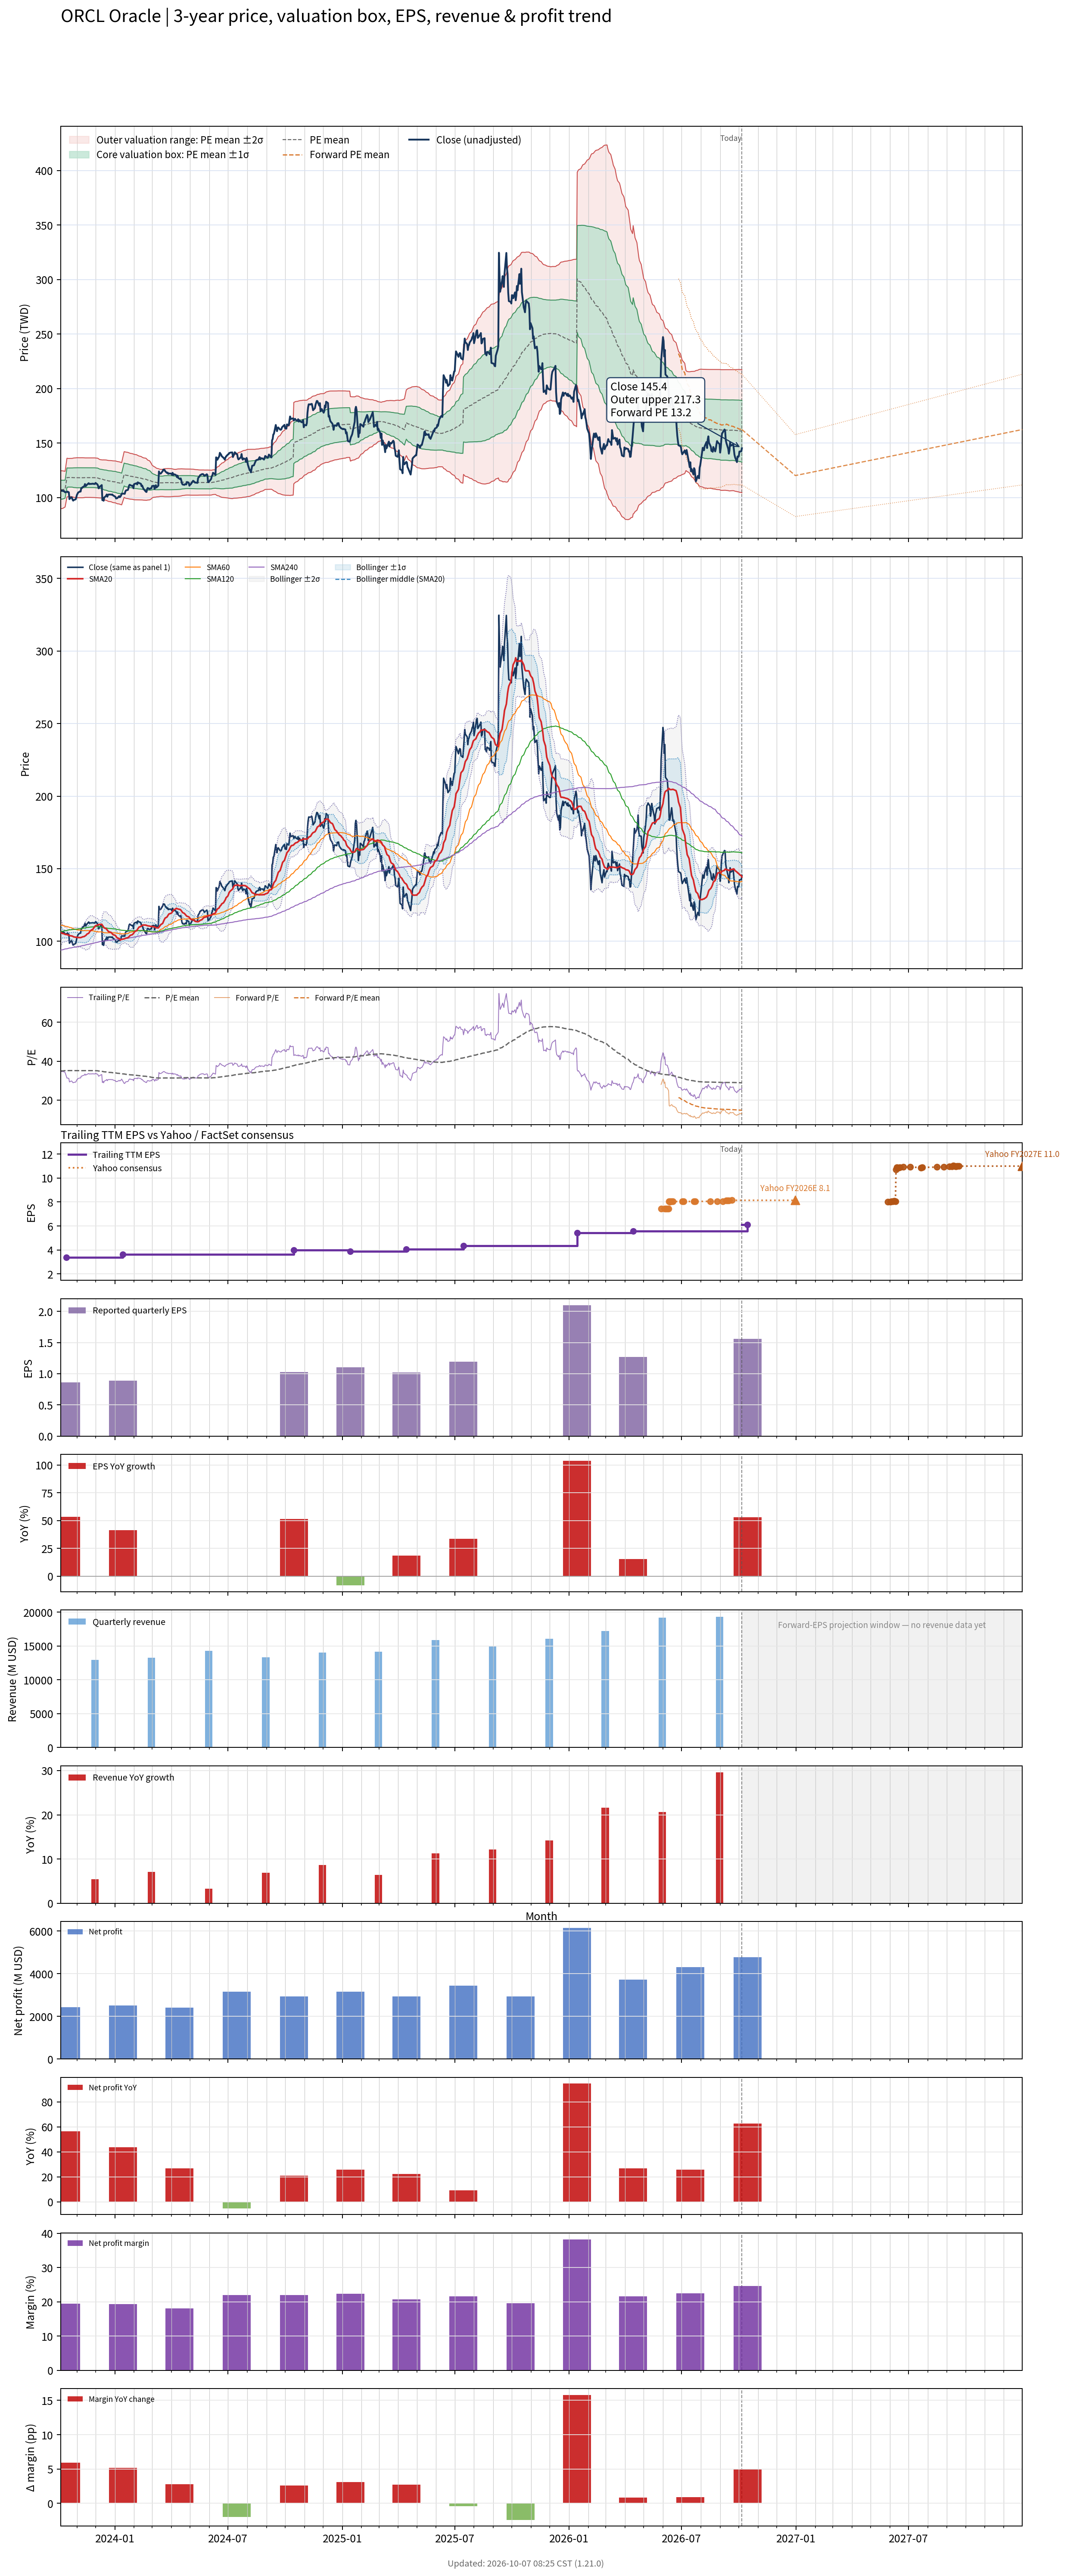

Data behind this chart, as committed beside it:
# chart-version: skill-stock-dynamic-val…
date, close, available_date, period_end, eps, ttm_eps, pe, pe_mean, pe_std, price_m2, price_m1, price_mean, price_p1, price_p2, forward_pe, forward_pe_mean, forward_pe_std, forward_price_m2, forward_price_m1, forward_price_mean, forward_price_p1, forward_price_p2, as_of_date, forward_eps
2023-10-06, 106.1, 2023-07-15, 2023-05-31, 1.2, 3.07, 34.58, 34.94, 2.838, 89.84, 98.56, 107.3, 116, 124.7, , , , , , , , , , 
2023-10-09, 106.5, 2023-07-15, 2023-05-31, 1.2, 3.07, 34.69, 34.98, 2.809, 90.13, 98.75, 107.4, 116, 124.6, , , , , , , , , , 
2023-10-10, 105.9, 2023-07-15, 2023-05-31, 1.2, 3.07, 34.5, 35.01, 2.776, 90.44, 98.96, 107.5, 116, 124.5, , , , , , , , , , 
2023-10-11, 106.2, 2023-07-15, 2023-05-31, 1.2, 3.07, 34.6, 35.05, 2.738, 90.79, 99.19, 107.6, 116, 124.4, , , , , , , , , , 
2023-10-12, 105.7, 2023-07-15, 2023-05-31, 1.2, 3.07, 34.43, 35.09, 2.701, 91.13, 99.42, 107.7, 116, 124.3, , , , , , , , , , 
2023-10-13, 104.9, 2023-07-15, 2023-05-31, 1.2, 3.07, 34.16, 35.12, 2.665, 91.45, 99.63, 107.8, 116, 124.2, , , , , , , , , , 
2023-10-16, 105.3, 2023-10-15, 2023-08-31, 0.86, 3.37, 31.25, 35.13, 2.643, 100.6, 109.5, 118.4, 127.3, 136.2, , , , , , , , , , 
2023-10-17, 105.6, 2023-10-15, 2023-08-31, 0.86, 3.37, 31.35, 35.14, 2.618, 100.8, 109.6, 118.4, 127.3, 136.1, , , , , , , , , , 
2023-10-18, 104.9, 2023-10-15, 2023-08-31, 0.86, 3.37, 31.12, 35.15, 2.602, 100.9, 109.7, 118.5, 127.2, 136, , , , , , , , , , 
2023-10-19, 105, 2023-10-15, 2023-08-31, 0.86, 3.37, 31.15, 35.16, 2.585, 101.1, 109.8, 118.5, 127.2, 135.9, , , , , , , , , , 
2023-10-20, 98.68, 2023-10-15, 2023-08-31, 0.86, 3.37, 29.28, 35.16, 2.598, 101, 109.7, 118.5, 127.2, 136, , , , , , , , , , 
2023-10-23, 100.4, 2023-10-15, 2023-08-31, 0.86, 3.37, 29.8, 35.16, 2.601, 100.9, 109.7, 118.5, 127.2, 136, , , , , , , , , , 
2023-10-24, 99.98, 2023-10-15, 2023-08-31, 0.86, 3.37, 29.67, 35.15, 2.607, 100.9, 109.7, 118.5, 127.3, 136, , , , , , , , , , 
2023-10-25, 98.27, 2023-10-15, 2023-08-31, 0.86, 3.37, 29.16, 35.15, 2.623, 100.8, 109.6, 118.4, 127.3, 136.1, , , , , , , , , , 
2023-10-26, 97.27, 2023-10-15, 2023-08-31, 0.86, 3.37, 28.86, 35.13, 2.654, 100.5, 109.4, 118.4, 127.3, 136.3, , , , , , , , , , 
2023-10-27, 97.84, 2023-10-15, 2023-08-31, 0.86, 3.37, 29.03, 35.12, 2.68, 100.3, 109.3, 118.3, 127.4, 136.4, , , , , , , , , , 
2023-10-30, 98.48, 2023-10-15, 2023-08-31, 0.86, 3.37, 29.22, 35.11, 2.7, 100.1, 109.2, 118.3, 127.4, 136.5, , , , , , , , , , 
2023-10-31, 100.2, 2023-10-15, 2023-08-31, 0.86, 3.37, 29.73, 35.1, 2.717, 99.97, 109.1, 118.3, 127.4, 136.6, , , , , , , , , , 
2023-11-01, 102.5, 2023-10-15, 2023-08-31, 0.86, 3.37, 30.4, 35.09, 2.723, 99.91, 109.1, 118.3, 127.4, 136.6, , , , , , , , , , 
2023-11-02, 103.5, 2023-10-15, 2023-08-31, 0.86, 3.37, 30.72, 35.09, 2.726, 99.89, 109.1, 118.3, 127.4, 136.6, , , , , , , , , , 
2023-11-03, 104.7, 2023-10-15, 2023-08-31, 0.86, 3.37, 31.06, 35.09, 2.723, 99.92, 109.1, 118.3, 127.4, 136.6, , , , , , , , , , 
2023-11-06, 105.7, 2023-10-15, 2023-08-31, 0.86, 3.37, 31.37, 35.1, 2.719, 99.95, 109.1, 118.3, 127.4, 136.6, , , , , , , , , , 
2023-11-07, 105.6, 2023-10-15, 2023-08-31, 0.86, 3.37, 31.33, 35.09, 2.722, 99.92, 109.1, 118.3, 127.4, 136.6, , , , , , , , , , 
2023-11-08, 108.8, 2023-10-15, 2023-08-31, 0.86, 3.37, 32.29, 35.09, 2.723, 99.92, 109.1, 118.3, 127.4, 136.6, , , , , , , , , , 
2023-11-09, 108.7, 2023-10-15, 2023-08-31, 0.86, 3.37, 32.25, 35.09, 2.725, 99.89, 109.1, 118.3, 127.4, 136.6, , , , , , , , , , 
2023-11-10, 109.5, 2023-10-15, 2023-08-31, 0.86, 3.37, 32.51, 35.09, 2.722, 99.92, 109.1, 118.3, 127.4, 136.6, , , , , , , , , , 
2023-11-13, 110.6, 2023-10-15, 2023-08-31, 0.86, 3.37, 32.82, 35.11, 2.707, 100.1, 109.2, 118.3, 127.4, 136.6, , , , , , , , , , 
2023-11-14, 112.5, 2023-10-15, 2023-08-31, 0.86, 3.37, 33.38, 35.13, 2.686, 100.3, 109.3, 118.4, 127.4, 136.5, , , , , , , , , , 
2023-11-15, 110.5, 2023-10-15, 2023-08-31, 0.86, 3.37, 32.79, 35.13, 2.688, 100.3, 109.3, 118.4, 127.4, 136.5, , , , , , , , , , 
2023-11-16, 111.1, 2023-10-15, 2023-08-31, 0.86, 3.37, 32.97, 35.13, 2.688, 100.3, 109.3, 118.4, 127.4, 136.5, , , , , , , , , , 
2023-11-17, 111.8, 2023-10-15, 2023-08-31, 0.86, 3.37, 33.16, 35.12, 2.688, 100.2, 109.3, 118.4, 127.4, 136.5, , , , , , , , , , 
2023-11-20, 113.3, 2023-10-15, 2023-08-31, 0.86, 3.37, 33.61, 35.13, 2.688, 100.3, 109.3, 118.4, 127.4, 136.5, , , , , , , , , , 
2023-11-21, 112.5, 2023-10-15, 2023-08-31, 0.86, 3.37, 33.37, 35.12, 2.689, 100.2, 109.3, 118.4, 127.4, 136.5, , , , , , , , , , 
2023-11-22, 112.6, 2023-10-15, 2023-08-31, 0.86, 3.37, 33.42, 35.12, 2.689, 100.2, 109.3, 118.4, 127.4, 136.5, , , , , , , , , , 
2023-11-24, 112.6, 2023-10-15, 2023-08-31, 0.86, 3.37, 33.42, 35.12, 2.691, 100.2, 109.3, 118.4, 127.4, 136.5, , , , , , , , , , 
2023-11-27, 112.8, 2023-10-15, 2023-08-31, 0.86, 3.37, 33.48, 35.12, 2.693, 100.2, 109.3, 118.3, 127.4, 136.5, , , , , , , , , , 
2023-11-28, 112.6, 2023-10-15, 2023-08-31, 0.86, 3.37, 33.42, 35.12, 2.692, 100.2, 109.3, 118.3, 127.4, 136.5, , , , , , , , , , 
2023-11-29, 112.6, 2023-10-15, 2023-08-31, 0.86, 3.37, 33.41, 35.11, 2.695, 100.2, 109.2, 118.3, 127.4, 136.5, , , , , , , , , , 
2023-11-30, 112.6, 2023-10-15, 2023-08-31, 0.86, 3.37, 33.41, 35.1, 2.699, 100.1, 109.2, 118.3, 127.4, 136.5, , , , , , , , , , 
2023-12-01, 113.5, 2023-10-15, 2023-08-31, 0.86, 3.37, 33.68, 35.07, 2.698, 100, 109.1, 118.2, 127.3, 136.4, , , , , , , , , , 
2023-12-04, 112.2, 2023-10-15, 2023-08-31, 0.86, 3.37, 33.29, 35.04, 2.697, 99.92, 109, 118.1, 127.2, 136.3, , , , , , , , , , 
2023-12-05, 111, 2023-10-15, 2023-08-31, 0.86, 3.37, 32.93, 35, 2.683, 99.85, 108.9, 117.9, 127, 136, , , , , , , , , , 
2023-12-06, 108.5, 2023-10-15, 2023-08-31, 0.86, 3.37, 32.21, 34.93, 2.654, 99.83, 108.8, 117.7, 126.7, 135.6, , , , , , , , , , 
2023-12-07, 109.4, 2023-10-15, 2023-08-31, 0.86, 3.37, 32.45, 34.87, 2.627, 99.81, 108.7, 117.5, 126.4, 135.2, , , , , , , , , , 
2023-12-08, 110.1, 2023-10-15, 2023-08-31, 0.86, 3.37, 32.66, 34.82, 2.612, 99.74, 108.5, 117.3, 126.1, 135, , , , , , , , , , 
2023-12-11, 111.5, 2023-10-15, 2023-08-31, 0.86, 3.37, 33.1, 34.77, 2.593, 99.72, 108.5, 117.2, 125.9, 134.7, , , , , , , , , , 
2023-12-12, 97.67, 2023-10-15, 2023-08-31, 0.86, 3.37, 28.98, 34.7, 2.627, 99.22, 108.1, 116.9, 125.8, 134.6, , , , , , , , , , 
2023-12-13, 99.78, 2023-10-15, 2023-08-31, 0.86, 3.37, 29.61, 34.63, 2.655, 98.82, 107.8, 116.7, 125.7, 134.6, , , , , , , , , , 
2023-12-14, 97.18, 2023-10-15, 2023-08-31, 0.86, 3.37, 28.84, 34.56, 2.698, 98.3, 107.4, 116.5, 125.6, 134.7, , , , , , , , , , 
2023-12-15, 100.1, 2023-10-15, 2023-08-31, 0.86, 3.37, 29.7, 34.5, 2.723, 97.92, 107.1, 116.3, 125.4, 134.6, , , , , , , , , , 
2023-12-18, 101.7, 2023-10-15, 2023-08-31, 0.86, 3.37, 30.19, 34.45, 2.742, 97.6, 106.8, 116.1, 125.3, 134.6, , , , , , , , , , 
2023-12-19, 102.9, 2023-10-15, 2023-08-31, 0.86, 3.37, 30.55, 34.39, 2.753, 97.34, 106.6, 115.9, 125.2, 134.4, , , , , , , , , , 
2023-12-20, 100.9, 2023-10-15, 2023-08-31, 0.86, 3.37, 29.94, 34.33, 2.765, 97.04, 106.4, 115.7, 125, 134.3, , , , , , , , , , 
2023-12-21, 102.6, 2023-10-15, 2023-08-31, 0.86, 3.37, 30.43, 34.27, 2.776, 96.78, 106.1, 115.5, 124.8, 134.2, , , , , , , , , , 
2023-12-22, 102.9, 2023-10-15, 2023-08-31, 0.86, 3.37, 30.53, 34.22, 2.788, 96.52, 105.9, 115.3, 124.7, 134.1, , , , , , , , , , 
2023-12-26, 102.9, 2023-10-15, 2023-08-31, 0.86, 3.37, 30.53, 34.17, 2.8, 96.27, 105.7, 115.1, 124.6, 134, , , , , , , , , , 
2023-12-27, 102.6, 2023-10-15, 2023-08-31, 0.86, 3.37, 30.46, 34.12, 2.814, 96.02, 105.5, 115, 124.5, 133.9, , , , , , , , , , 
2023-12-28, 102.9, 2023-10-15, 2023-08-31, 0.86, 3.37, 30.55, 34.07, 2.826, 95.78, 105.3, 114.8, 124.3, 133.9, , , , , , , , , , 
2023-12-29, 102.1, 2023-10-15, 2023-08-31, 0.86, 3.37, 30.31, 34.02, 2.838, 95.53, 105.1, 114.7, 124.2, 133.8, , , , , , , , , , 
... 693 more rows
